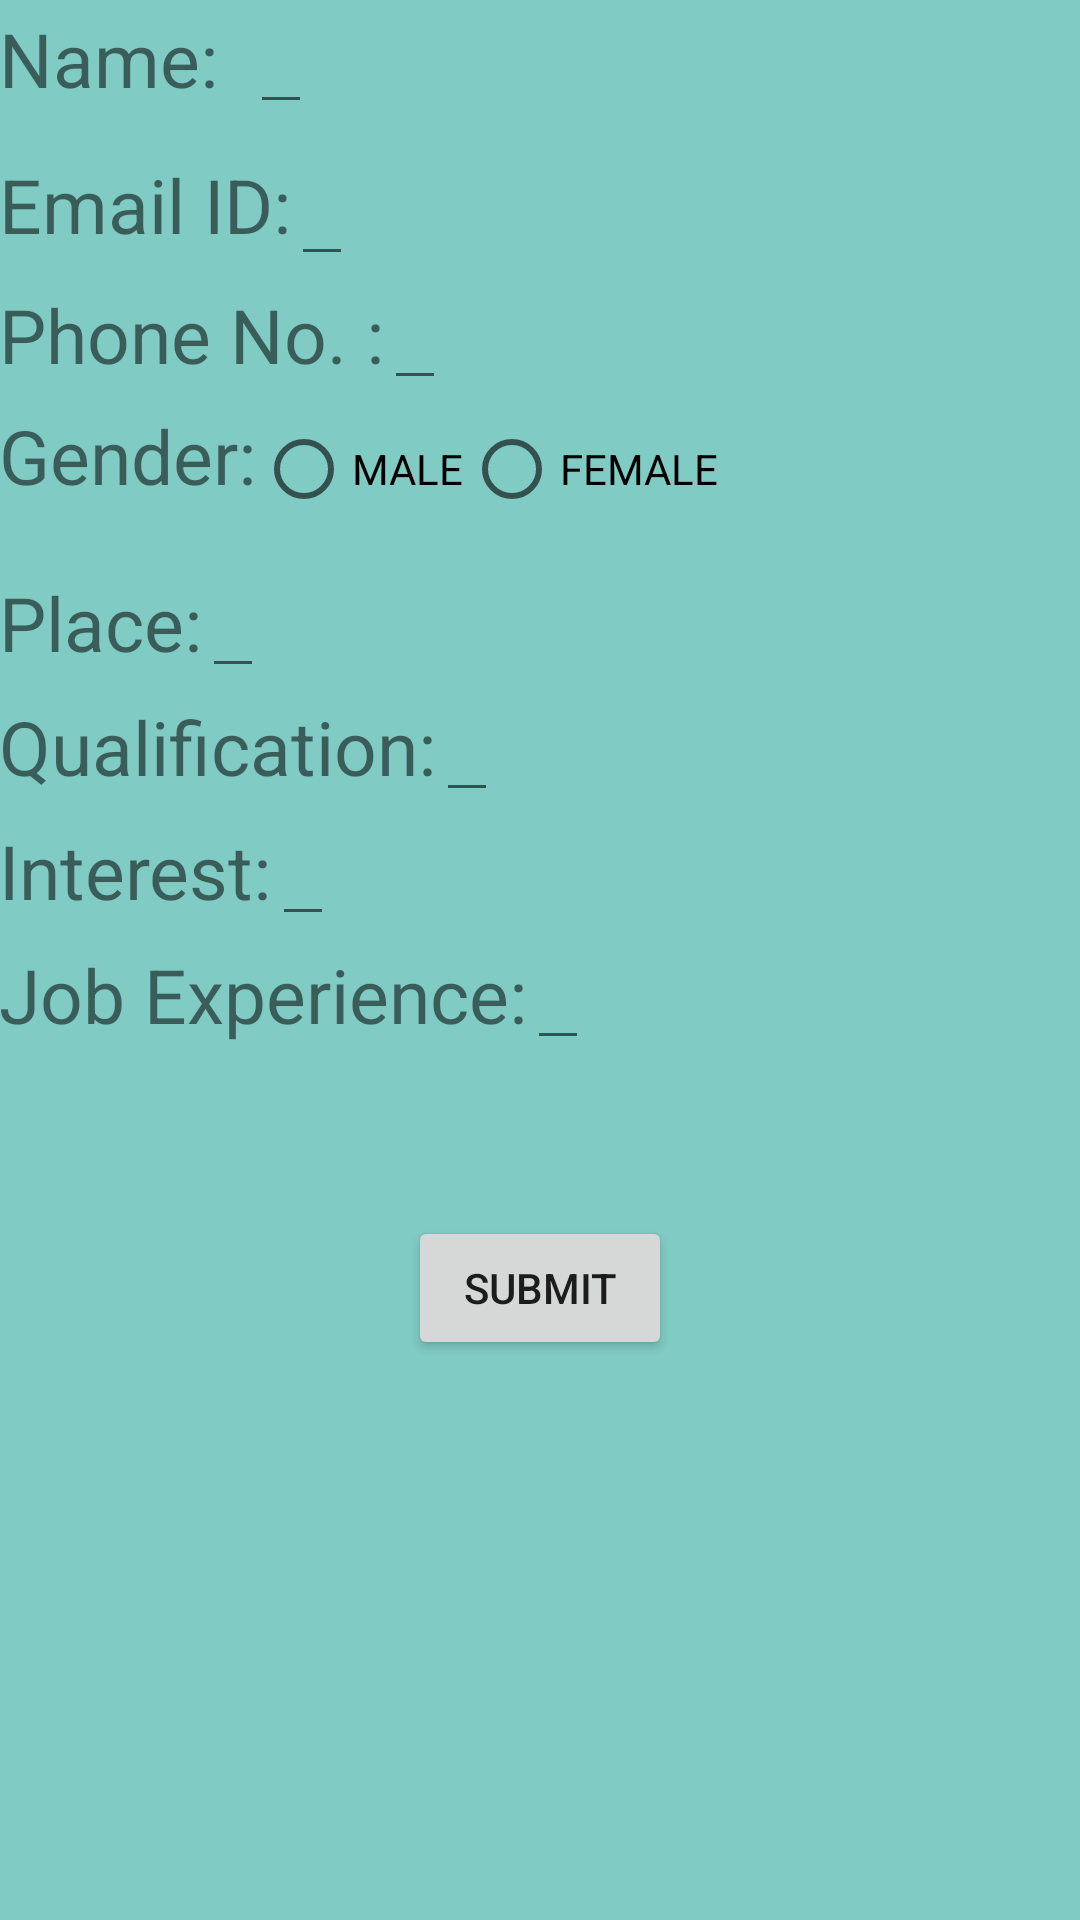

Here is an Android app screen rendered from its layout file. Give the layout XML and the strings, colors and styles it references.
<!-- AndroidManifest.xml: application theme AppTheme -->
<!-- res/layout/new_activity.xml -->
<?xml version="1.0" encoding="utf-8"?>

<RelativeLayout xmlns:android="http://schemas.android.com/apk/res/android"
    xmlns:tools="http://schemas.android.com/tools" android:layout_width="match_parent"
    android:layout_height="match_parent" android:paddingLeft="@dimen/activity_horizontal_margin"
    android:paddingRight="@dimen/activity_horizontal_margin"
    android:paddingTop="@dimen/activity_vertical_margin"
    android:paddingBottom="@dimen/activity_vertical_margin" tools:context=".MainActivity"
    android:id="@+id/relativelayout">

    <LinearLayout
        android:orientation="vertical"
        android:layout_width="match_parent"
        android:layout_height="wrap_content"
        android:weightSum="1"
        android:id="@+id/linearlayout">

        <LinearLayout
            android:orientation="horizontal"
            android:layout_width="match_parent"
            android:layout_height="wrap_content"
            android:weightSum="1"
            android:id="@+id/layout">

            <TextView
                android:layout_width="wrap_content"
                android:layout_height="wrap_content"
                android:id="@+id/textView"
                android:layout_weight="0.04"
                android:text="Name:"
                android:height="30dp"
                android:textSize="25dp" />

            <EditText
                android:layout_width="wrap_content"
                android:layout_height="wrap_content"
                android:id="@+id/editText" />

        </LinearLayout>

        <LinearLayout
            android:orientation="horizontal"
            android:layout_width="match_parent"
            android:layout_height="wrap_content"
            android:id="@+id/layout2">

            <TextView
                android:layout_width="wrap_content"
                android:layout_height="wrap_content"
                android:id="@+id/textView2"
                android:textSize="25dp"
                android:text="Email ID:" />

            <EditText
                android:layout_width="wrap_content"
                android:layout_height="wrap_content"
                android:id="@+id/editText2"
                android:textSize="25dp" />

        </LinearLayout>

        <LinearLayout
            android:orientation="horizontal"
            android:layout_width="match_parent"
            android:layout_height="43dp"
            android:id="@+id/layout3">

            <TextView
                android:layout_width="wrap_content"
                android:layout_height="wrap_content"
                android:id="@+id/textView3"
                android:text="Phone No. :"
                android:textSize="25dp" />

            <EditText
                android:layout_width="wrap_content"
                android:layout_height="wrap_content"
                android:id="@+id/editText3" />

        </LinearLayout>

        <LinearLayout
            android:orientation="horizontal"
            android:layout_width="match_parent"
            android:layout_height="53dp"
            android:id="@+id/layout4">

            <RadioGroup
                android:layout_width="match_parent"
                android:layout_height="wrap_content"
                android:orientation="horizontal">

                <TextView
                    android:layout_width="wrap_content"
                    android:layout_height="wrap_content"
                    android:id="@+id/textView4"
                    android:text="Gender:"
                    android:textSize="25dp" />

                <RadioButton
                    android:layout_width="wrap_content"
                    android:layout_height="wrap_content"
                    android:text="MALE"
                    android:id="@+id/radioButton"
                    android:checked="false" />

                <RadioButton
                    android:layout_width="wrap_content"
                    android:layout_height="wrap_content"
                    android:text="FEMALE"
                    android:id="@+id/radioButton2"
                    android:checked="false" />
            </RadioGroup>

        </LinearLayout>

        <LinearLayout
            android:orientation="horizontal"
            android:layout_width="match_parent"
            android:layout_height="wrap_content"
            android:id="@+id/layout5">

            <TextView
                android:layout_width="wrap_content"
                android:layout_height="wrap_content"
                android:id="@+id/textView5"
                android:text="Place:"
                android:textSize="25dp" />

            <EditText
                android:layout_width="wrap_content"
                android:layout_height="wrap_content"
                android:id="@+id/editText5" />

        </LinearLayout>

        <LinearLayout
            android:orientation="horizontal"
            android:layout_width="match_parent"
            android:layout_height="wrap_content"
            android:id="@+id/layout6">

            <TextView
                android:layout_width="wrap_content"
                android:layout_height="wrap_content"
                android:id="@+id/textView6"
                android:textSize="25dp"
                android:text="Qualification:" />

            <EditText
                android:layout_width="wrap_content"
                android:layout_height="wrap_content"
                android:id="@+id/editText6" />

        </LinearLayout>

        <LinearLayout
            android:orientation="horizontal"
            android:layout_width="match_parent"
            android:layout_height="wrap_content"
            android:id="@+id/layout7">

            <TextView
                android:layout_width="wrap_content"
                android:layout_height="wrap_content"
                android:id="@+id/textView7"
                android:text="Interest:"
                android:textSize="25dp" />

            <EditText
                android:layout_width="wrap_content"
                android:layout_height="wrap_content"
                android:id="@+id/editText7" />

        </LinearLayout>

        <LinearLayout
            android:orientation="horizontal"
            android:layout_width="match_parent"
            android:layout_height="wrap_content"
            android:id="@+id/layout8">

            <TextView
                android:layout_width="wrap_content"
                android:layout_height="wrap_content"
                android:id="@+id/textView8"
                android:textSize="25dp"
                android:text="Job Experience:" />

            <EditText
                android:layout_width="wrap_content"
                android:layout_height="wrap_content"
                android:id="@+id/editText8" />

        </LinearLayout>

    </LinearLayout>

    <Button
        android:layout_width="wrap_content"
        android:layout_height="wrap_content"
        android:text="SUBMIT"
        android:id="@+id/button"
        android:layout_gravity="center_horizontal"
        android:layout_below="@+id/linearlayout"
        android:layout_centerHorizontal="true"
        android:layout_marginTop="52dp" />

</RelativeLayout>
<!-- resources referenced by this layout -->
<resources>
  <style name="AppTheme" parent="Theme.AppCompat.Light.DarkActionBar">
  
          <item name="colorPrimary">?attr/colorPrimaryDark</item>
          <item name="android:colorBackground">@color/accent_material_dark</item>
      </style>
</resources>
